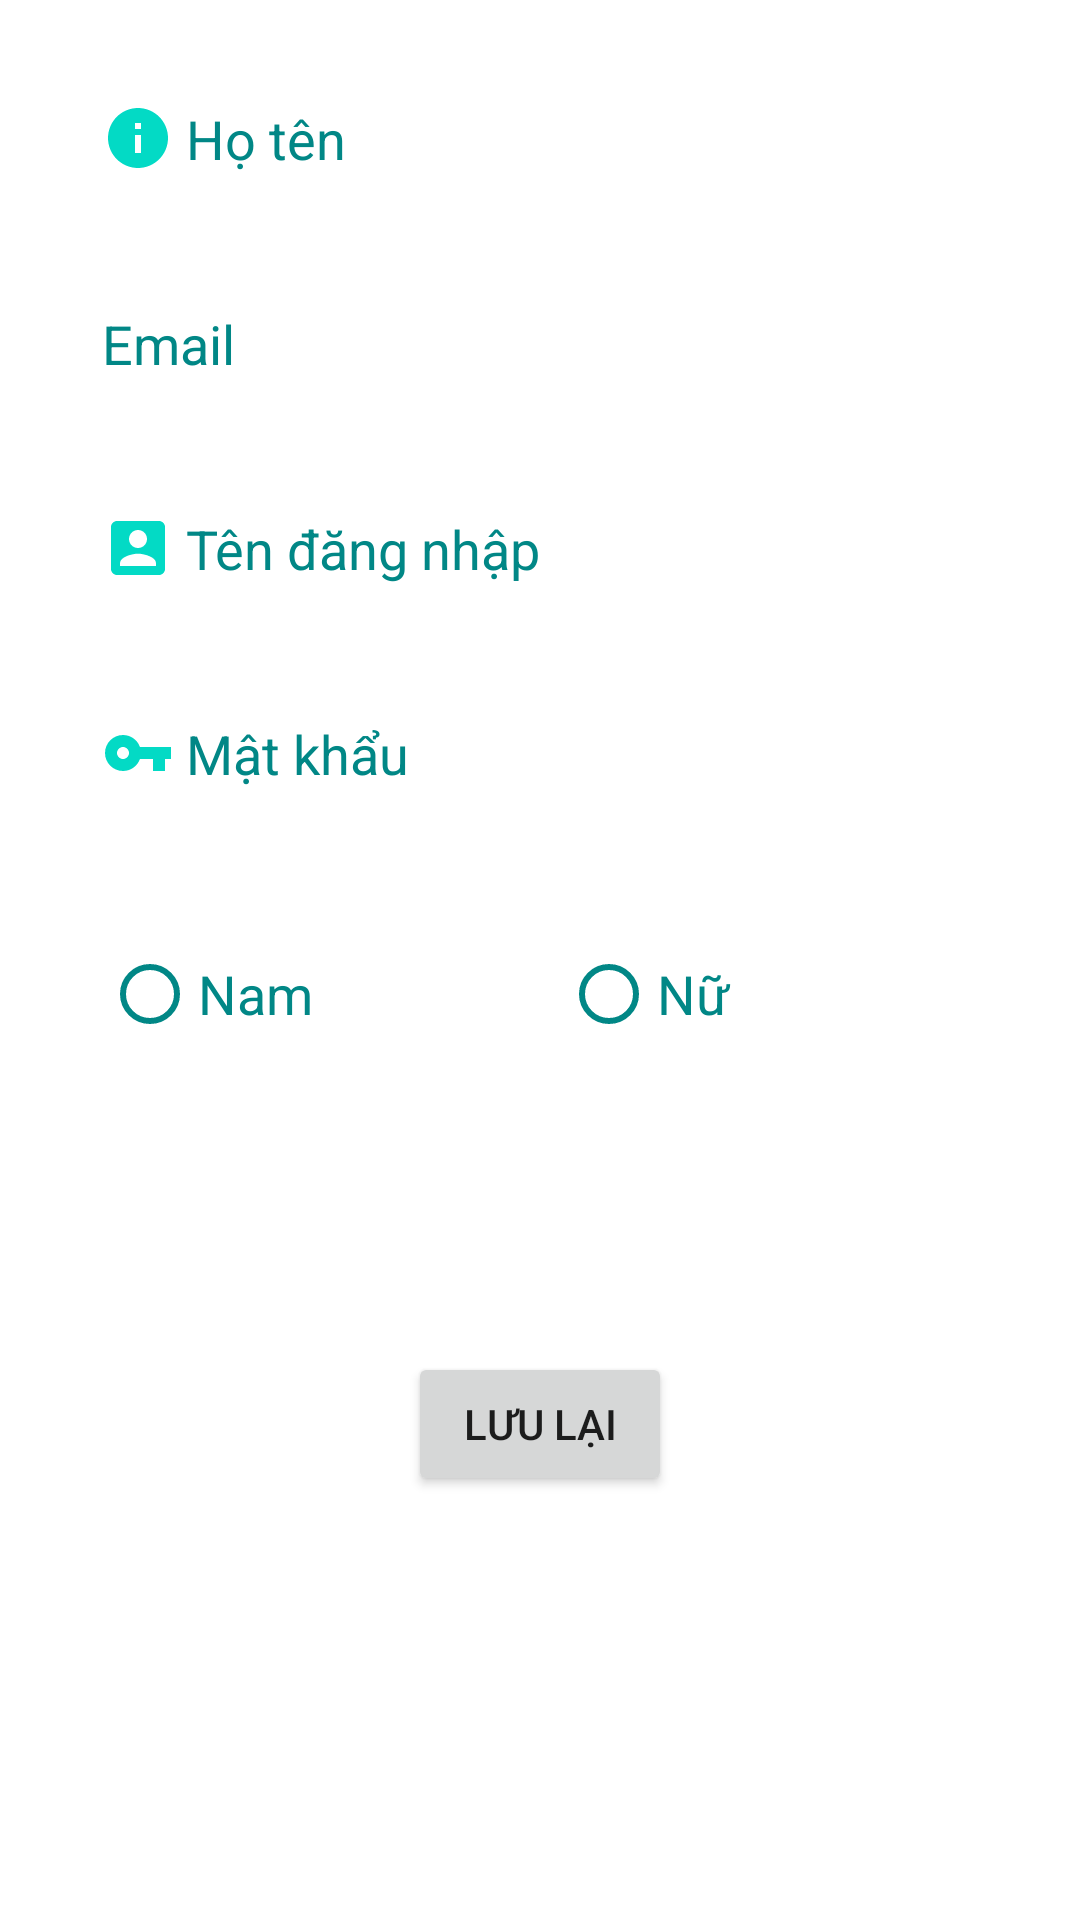

Layout XML and referenced resources for this Android screen:
<!-- AndroidManifest.xml: application theme Theme.LTDD_ChatFirebase -->
<!-- res/layout/fragment_user.xml -->
<?xml version="1.0" encoding="utf-8"?>
<androidx.constraintlayout.widget.ConstraintLayout xmlns:android="http://schemas.android.com/apk/res/android"
    xmlns:app="http://schemas.android.com/apk/res-auto"
    xmlns:tools="http://schemas.android.com/tools"
    android:layout_width="match_parent"
    android:layout_height="match_parent"
    tools:context=".ui.user.UserFragment">


    <LinearLayout
        android:id="@+id/linearLayout"
        android:layout_width="match_parent"
        android:layout_height="wrap_content"
        android:layout_centerInParent="true"
        android:orientation="vertical"
        android:padding="16dp"
        tools:ignore="MissingConstraints">

        <EditText
            android:id="@+id/editText4"
            android:layout_width="match_parent"
            android:layout_height="wrap_content"
            android:layout_below="@+id/furniture"
            android:layout_centerHorizontal="true"
            android:background="@android:color/white"
            android:drawableLeft="@drawable/ic_baseline_info_24"
            android:drawablePadding="4dp"
            android:hint="Họ tên"
            android:inputType="textPersonName"
            android:padding="18dp"
            android:textColorHint="@color/teal_700" />

        <EditText
            android:id="@+id/editText"
            android:layout_width="match_parent"
            android:layout_height="wrap_content"
            android:layout_below="@+id/furniture"
            android:layout_centerHorizontal="true"
            android:layout_marginTop="8dp"
            android:background="@android:color/white"
            android:drawableLeft="@drawable/ic_baseline_email_24"
            android:drawablePadding="4dp"
            android:hint="Email"
            android:inputType="textPersonName"
            android:padding="18dp"
            android:textColorHint="@color/teal_700" />

        <EditText
            android:id="@+id/editText2"
            android:layout_width="match_parent"
            android:layout_height="wrap_content"
            android:layout_below="@+id/furniture"
            android:layout_centerHorizontal="true"
            android:layout_marginTop="8dp"
            android:background="@android:color/white"
            android:drawableLeft="@drawable/ic_baseline_account_box_24"
            android:drawablePadding="4dp"
            android:hint="Tên đăng nhập"
            android:inputType="textPersonName"
            android:padding="18dp"
            android:textAllCaps="false"
            android:textColorHint="@color/teal_700" />

        <EditText
            android:id="@+id/editText3"
            android:layout_width="match_parent"
            android:layout_height="wrap_content"
            android:layout_below="@+id/furniture"
            android:layout_centerHorizontal="true"
            android:layout_marginTop="8dp"
            android:background="@android:color/white"
            android:drawableLeft="@drawable/ic_baseline_vpn_key_24"
            android:drawablePadding="4dp"
            android:hint="Mật khẩu"
            android:inputType="textPassword"
            android:padding="18dp"
            android:textColorHint="@color/teal_700" />

        <RadioGroup
            android:id="@+id/radioGroup"
            android:layout_width="match_parent"
            android:layout_height="wrap_content"
            android:layout_marginTop="8dp"
            android:background="@android:color/white"
            android:orientation="horizontal"
            android:padding="18dp">

            <RadioButton
                android:id="@+id/radiobutton1"
                android:layout_width="wrap_content"
                android:layout_height="wrap_content"
                android:layout_weight="1"
                android:buttonTint="@color/teal_700"
                android:text="Nam"
                android:textColor="@color/teal_700"
                android:textSize="18sp" />

            <RadioButton
                android:id="@+id/radiobutton2"
                android:layout_width="wrap_content"
                android:layout_height="wrap_content"
                android:layout_weight="1"
                android:buttonTint="@color/teal_700"
                android:text="Nữ"
                android:textColor="@color/teal_700"
                android:textSize="18sp" />
        </RadioGroup>
    </LinearLayout>

    <Button
        android:id="@+id/btnUserSave"
        android:layout_width="wrap_content"
        android:layout_height="wrap_content"
        android:layout_marginBottom="80dp"
        android:text="Lưu lại"
        app:layout_constraintBottom_toBottomOf="parent"
        app:layout_constraintEnd_toEndOf="parent"
        app:layout_constraintStart_toStartOf="parent"
        app:layout_constraintTop_toBottomOf="@+id/linearLayout" />
</androidx.constraintlayout.widget.ConstraintLayout>
<!-- resources referenced by this layout -->
<resources>
  <color name="teal_700">#FF018786</color>
  <!-- drawable ic_baseline_account_box_24 (drawable-v24) -->
  <vector android:height="24dp" android:tint="#FF03DAC5"
      android:viewportHeight="24" android:viewportWidth="24"
      android:width="24dp" xmlns:android="http://schemas.android.com/apk/res/android">
      <path android:fillColor="@android:color/white" android:pathData="M3,5v14c0,1.1 0.89,2 2,2h14c1.1,0 2,-0.9 2,-2L21,5c0,-1.1 -0.9,-2 -2,-2L5,3c-1.11,0 -2,0.9 -2,2zM15,9c0,1.66 -1.34,3 -3,3s-3,-1.34 -3,-3 1.34,-3 3,-3 3,1.34 3,3zM6,17c0,-2 4,-3.1 6,-3.1s6,1.1 6,3.1v1L6,18v-1z"/>
  </vector>
  <!-- drawable ic_baseline_info_24 (drawable-v24) -->
  <vector android:height="24dp" android:tint="#FF03DAC5"
      android:viewportHeight="24" android:viewportWidth="24"
      android:width="24dp" xmlns:android="http://schemas.android.com/apk/res/android">
      <path android:fillColor="@android:color/white" android:pathData="M12,2C6.48,2 2,6.48 2,12s4.48,10 10,10 10,-4.48 10,-10S17.52,2 12,2zM13,17h-2v-6h2v6zM13,9h-2L11,7h2v2z"/>
  </vector>
  <!-- drawable ic_baseline_vpn_key_24 (drawable-v24) -->
  <vector android:height="24dp" android:tint="#FF03DAC5"
      android:viewportHeight="24" android:viewportWidth="24"
      android:width="24dp" xmlns:android="http://schemas.android.com/apk/res/android">
      <path android:fillColor="@android:color/white" android:pathData="M12.65,10C11.83,7.67 9.61,6 7,6c-3.31,0 -6,2.69 -6,6s2.69,6 6,6c2.61,0 4.83,-1.67 5.65,-4H17v4h4v-4h2v-4H12.65zM7,14c-1.1,0 -2,-0.9 -2,-2s0.9,-2 2,-2 2,0.9 2,2 -0.9,2 -2,2z"/>
  </vector>
  <style name="Theme.LTDD_ChatFirebase" parent="Theme.MaterialComponents.DayNight.DarkActionBar">
          
          <item name="colorPrimary">@color/green1</item>
          <item name="colorPrimaryVariant">@color/green2</item>
          <item name="colorOnPrimary">@color/white</item>
          
          <item name="colorSecondary">@color/teal_200</item>
          <item name="colorSecondaryVariant">@color/teal_700</item>
          <item name="colorOnSecondary">@color/black</item>
          
          <item name="android:statusBarColor" tools:targetApi="l">?attr/colorPrimaryVariant</item>
          
      </style>
  <color name="green1">#128C7E</color>
  <color name="green2">#075E54</color>
  <color name="white">#FFFFFFFF</color>
  <color name="teal_200">#FF03DAC5</color>
  <color name="black">#FF000000</color>
</resources>
